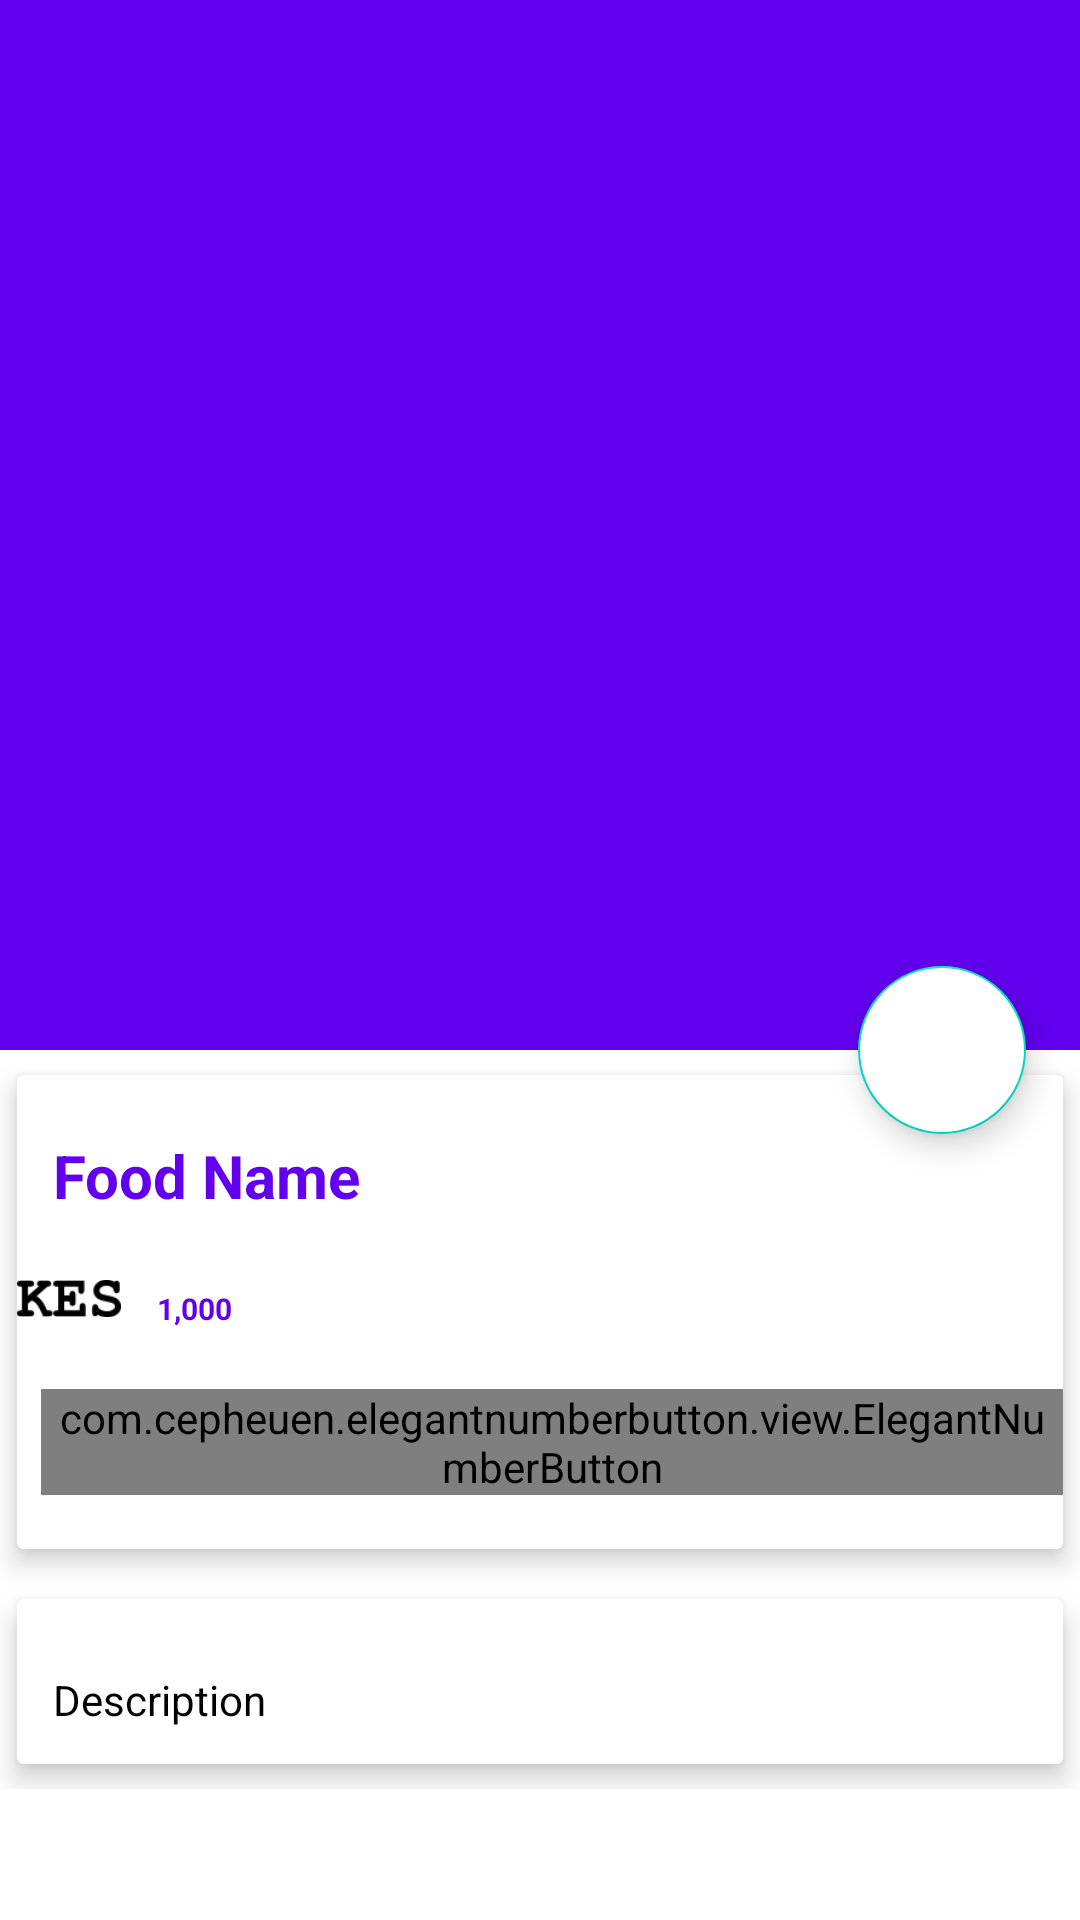

This screen was rendered from an Android layout file. Write that file and the resources it references.
<!-- AndroidManifest.xml: application theme Theme.Resmodulator -->
<!-- res/layout/activity_food_detail.xml -->
<?xml version="1.0" encoding="utf-8"?>
<androidx.coordinatorlayout.widget.CoordinatorLayout xmlns:android="http://schemas.android.com/apk/res/android"
    xmlns:app="http://schemas.android.com/apk/res-auto"
    xmlns:tools="http://schemas.android.com/tools"
    android:layout_width="match_parent"
    android:layout_height="match_parent"
    tools:context=".FoodDetail">

    <com.google.android.material.appbar.AppBarLayout
        android:id="@+id/app_bar_layout"
        android:layout_width="match_parent"
        android:layout_height="wrap_content"
        android:theme="@style/ThemeOverlay.AppCompat.Dark.ActionBar"
        android:fitsSystemWindows="true">

        <com.google.android.material.appbar.CollapsingToolbarLayout
            android:id="@+id/collapsing"
            android:layout_width="match_parent"
            android:layout_height="350dp"
            android:fitsSystemWindows="true"
            app:layout_scrollFlags="scroll|exitUntilCollapsed"
            app:contentScrim="#0e0d0e"
            app:expandedTitleTextAppearance="@android:color/transparent"
            >
            <ImageView
                android:id="@+id/img_food"
                android:layout_width="match_parent"
                android:layout_height="match_parent"
                android:contentDescription="@null"
                android:scaleType="centerCrop"
                app:layout_collapseMode="parallax"
                />

            <androidx.appcompat.widget.Toolbar
                android:id="@+id/toolbar"
                android:title="Food Name"
                android:layout_width="match_parent"
                android:layout_height="?attr/actionBarSize"
                app:popupTheme="@style/ThemeOverlay.AppCompat.Light"
                app:layout_collapseMode="parallax"
                ></androidx.appcompat.widget.Toolbar>

        </com.google.android.material.appbar.CollapsingToolbarLayout>

    </com.google.android.material.appbar.AppBarLayout>

    <com.google.android.material.floatingactionbutton.FloatingActionButton
        android:id="@+id/btnCart"
        android:src="@drawable/ic_baseline_shopping_cart_24"
        android:backgroundTint="@android:color/white"
        android:layout_width="wrap_content"
        android:layout_height="wrap_content"
        app:elevation="6dp"
        app:pressedTranslationZ="12dp"
        app:layout_anchor="@id/app_bar_layout"
        app:layout_anchorGravity="bottom|right|end"
        app:useCompatPadding="true">

    </com.google.android.material.floatingactionbutton.FloatingActionButton>

    <androidx.core.widget.NestedScrollView
        android:id="@+id/nestedScrollView"
        android:clipToPadding="false"
        android:layout_width="match_parent"
        android:layout_height="match_parent"
        app:layout_behavior="@string/appbar_scrolling_view_behavior">

        <LinearLayout
            android:orientation="vertical"
            android:layout_width="wrap_content"
            android:layout_height="match_parent">

            <androidx.cardview.widget.CardView
                android:layout_width="match_parent"
                android:layout_height="wrap_content"
                app:cardElevation="5dp"
                app:cardUseCompatPadding="true">
                <LinearLayout
                    android:orientation="vertical"
                    android:layout_width="match_parent"
                    android:layout_height="wrap_content">
                    <TextView
                        android:id="@+id/food_name"
                        android:layout_marginTop="8dp"
                        android:padding="12dp"
                        android:text="Food Name"
                        android:textColor="@color/colorPrimary"
                        android:textSize="20sp"
                        android:textStyle="bold"
                        android:layout_width="wrap_content"
                        android:layout_height="wrap_content">

                    </TextView>

                    <LinearLayout
                        android:id="@+id/layout_price"
                        android:orientation="horizontal"
                        android:layout_width="match_parent"
                        android:layout_height="wrap_content"
                        >
                        <ImageView
                            android:src="@drawable/moneysign"
                            android:layout_weight="1"
                            android:layout_width="0dp"
                            android:layout_height="wrap_content"/>

                        <TextView
                            android:id="@+id/food_price"
                            android:padding="12dp"
                            android:text="1,000"
                            android:textColor="@color/colorPrimary"
                            android:textSize="10sp"
                            android:textStyle="bold"
                            android:layout_width="0dp"
                            android:layout_weight="9"
                            android:layout_height="wrap_content">

                        </TextView>



                    </LinearLayout>

                    <com.cepheuen.elegantnumberbutton.view.ElegantNumberButton
                        android:id="@+id/number_button"
                        android:layout_width="wrap_content"
                        android:layout_height="wrap_content"
                        android:layout_marginLeft="8dp"
                        android:layout_marginTop="8dp"
                        android:layout_marginBottom="18dp"
                        app:backGroundColor="@color/teal_700"
                        app:finalNumber="20"
                        app:initialNumber="1"
                        app:textColor="@color/white"
                        app:textSize="8sp">

                    </com.cepheuen.elegantnumberbutton.view.ElegantNumberButton>



                </LinearLayout>

            </androidx.cardview.widget.CardView>

            <androidx.cardview.widget.CardView
                app:cardElevation="5dp"
                app:cardUseCompatPadding="true"
                android:layout_width="match_parent"
                android:layout_height="wrap_content">

                <TextView
                    android:id="@+id/food_description"
                    android:layout_width="wrap_content"
                    android:layout_height="wrap_content"
                    android:layout_marginTop="12dp"
                    android:lineSpacingMultiplier="1.5"
                    android:padding="12dp"
                    android:text="Description"
                    android:textColor="@android:color/black"
                    android:textSize="14sp"

                    >

                </TextView>

            </androidx.cardview.widget.CardView>

        </LinearLayout>

    </androidx.core.widget.NestedScrollView>

</androidx.coordinatorlayout.widget.CoordinatorLayout>
<!-- resources referenced by this layout -->
<resources>
  <color name="teal_700">#FF018786</color>
  <color name="white">#FFFFFFFF</color>
  <!-- drawable moneysign: png bitmap (drawable-v24, 1531 bytes) -->
  <style name="Theme.Resmodulator" parent="Theme.MaterialComponents.DayNight.NoActionBar">
          
          <item name="colorPrimary">@color/purple_500</item>
          <item name="colorPrimaryVariant">@color/purple_700</item>
          <item name="colorOnPrimary">@color/white</item>
          
          <item name="colorSecondary">@color/teal_200</item>
          <item name="colorSecondaryVariant">@color/teal_700</item>
          <item name="colorOnSecondary">@color/black</item>
          
          <item name="android:statusBarColor" tools:targetApi="l">?attr/colorPrimaryVariant</item>
          
      </style>
  <color name="purple_500">#FF6200EE</color>
  <color name="purple_700">#FF3700B3</color>
  <color name="teal_200">#FF03DAC5</color>
  <color name="black">#FF000000</color>
  <!-- not gathered from this repository: default colours our renderer supplied (Android Studio template values) -->
  <color name="colorPrimary">#FF6200EE</color>
</resources>
